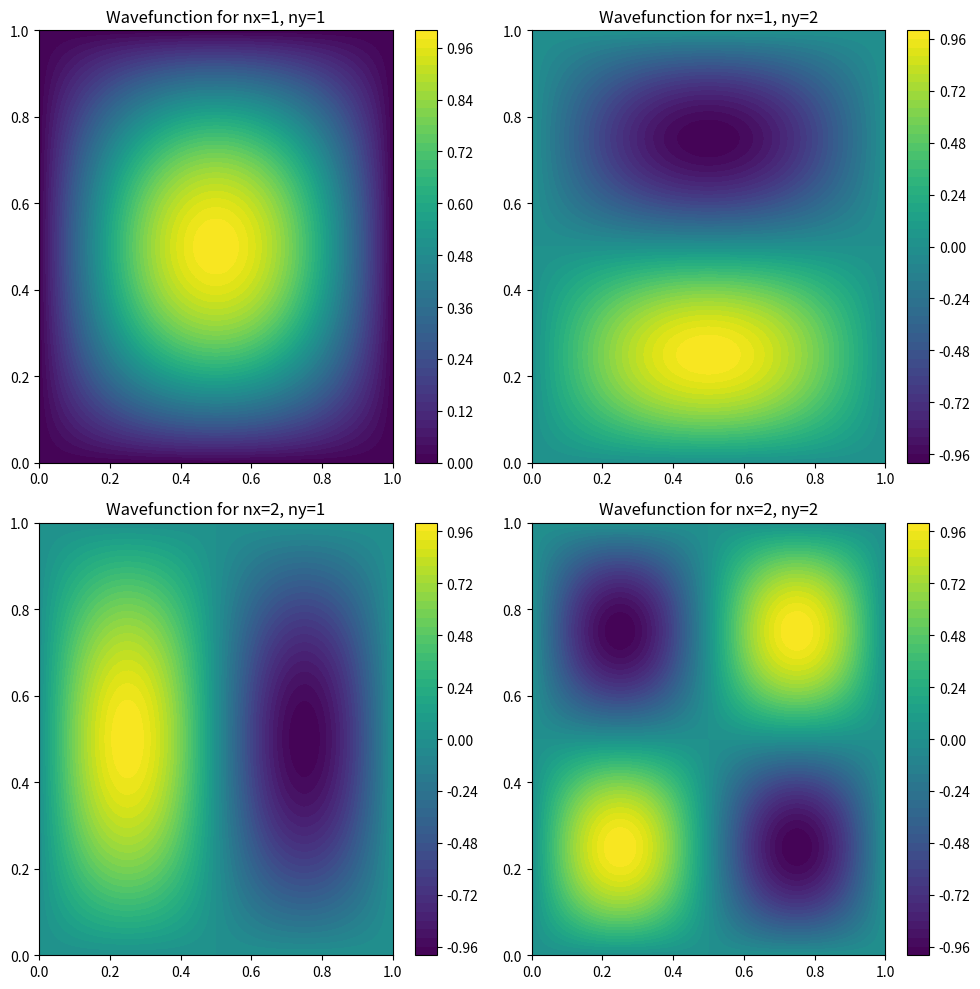
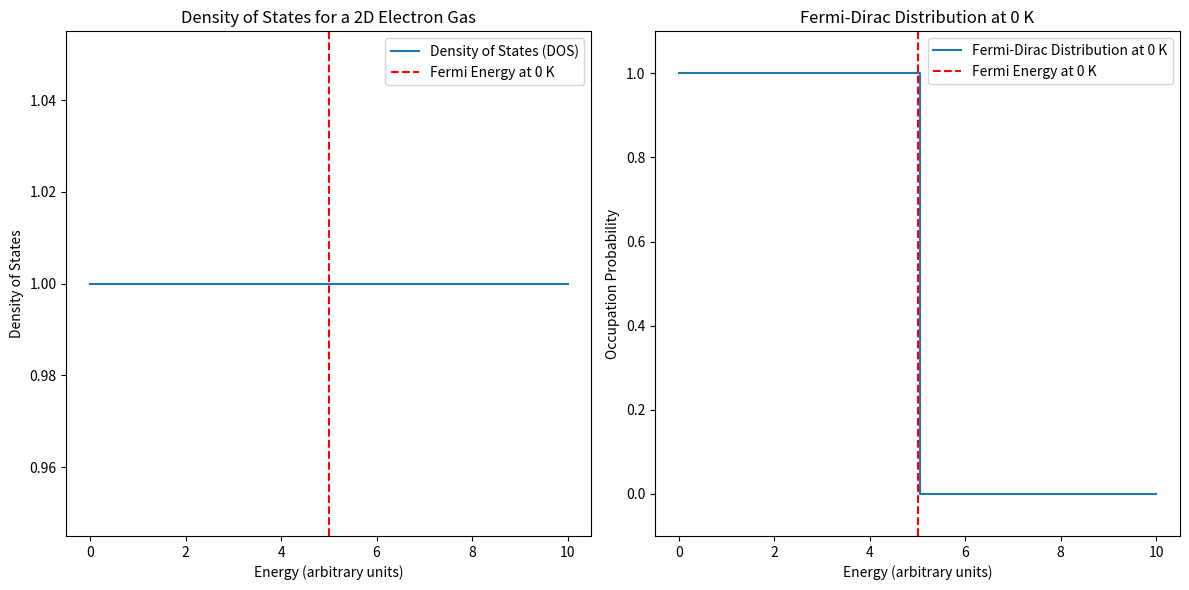

The matplotlib source for these figures, in order:
#!/usr/bin/env python3
# -*- coding: utf-8 -*-
"""
Created on Tue May 14 01:01:43 2024

@author: berkeozener
"""

import numpy as np
import matplotlib.pyplot as plt

L = 1  # Normalize side length of the square to 1 for simplicity
x = np.linspace(0, L, 100)
y = np.linspace(0, L, 100)
X, Y = np.meshgrid(x, y)

# Quantum confinement wavefunctions
def quantum_wavefunction(nx, ny, X, Y):
    return np.sin(nx * np.pi * X) * np.sin(ny * np.pi * Y)

fig, axes = plt.subplots(2, 2, figsize=(10, 10))
modes = [(1, 1), (1, 2), (2, 1), (2, 2)]
for ax, (nx, ny) in zip(axes.flat, modes):
    Z = quantum_wavefunction(nx, ny, X, Y)
    contour = ax.contourf(X, Y, Z, levels=50, cmap='viridis')
    ax.set_title(f'Wavefunction for nx={nx}, ny={ny}')
    fig.colorbar(contour, ax=ax)
plt.tight_layout()
plt.show()

# Constants
D = 1  # Assume a normalized constant density of states for simplicity
E_F = 5  # Fermi energy at 0K in arbitrary units

E = np.linspace(0, 10, 100)  # Energy range
DOS = D * np.ones_like(E)  # Constant density of states
Fermi_Dirac_0K = np.heaviside(E_F - E, 1)  # Step function at Fermi energy

# Plotting
plt.figure(figsize=(12, 6))

# Density of States plot
plt.subplot(1, 2, 1)
plt.plot(E, DOS, label='Density of States (DOS)')
plt.xlabel('Energy (arbitrary units)')
plt.ylabel('Density of States')
plt.title('Density of States for a 2D Electron Gas')
plt.axvline(x=E_F, color='r', linestyle='--', label='Fermi Energy at 0 K')
plt.legend()

# Fermi-Dirac Distribution at 0 K
plt.subplot(1, 2, 2)
plt.step(E, Fermi_Dirac_0K, where='post', label='Fermi-Dirac Distribution at 0 K')
plt.xlabel('Energy (arbitrary units)')
plt.ylabel('Occupation Probability')
plt.title('Fermi-Dirac Distribution at 0 K')
plt.axvline(x=E_F, color='r', linestyle='--', label='Fermi Energy at 0 K')
plt.ylim(-0.1, 1.1)  # Extend y-axis limits for clarity
plt.legend()

plt.tight_layout()
plt.show()